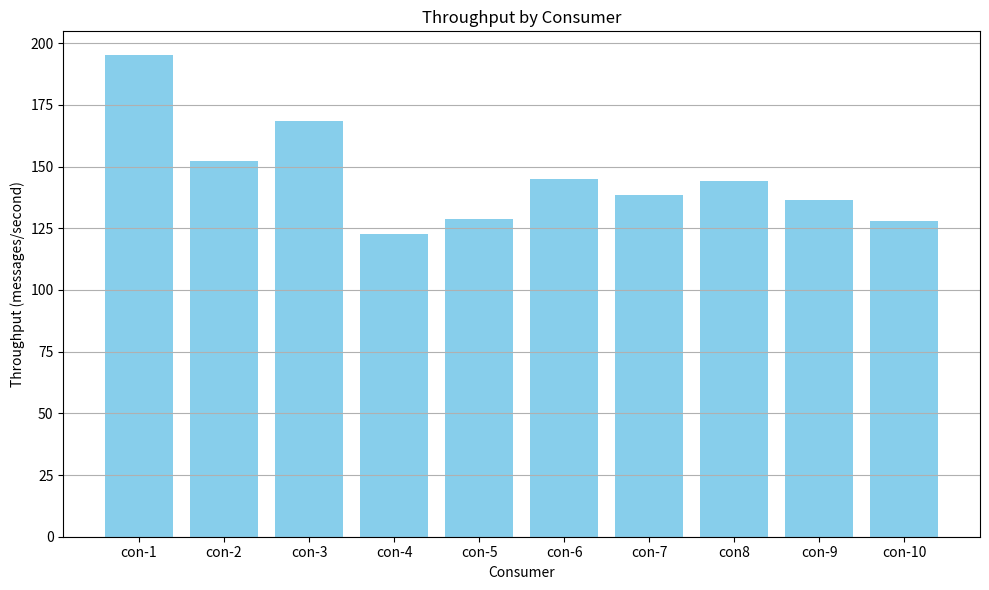

This chart was generated by the following Python code:
from datetime import datetime
import pandas as pd
import matplotlib.pyplot as plt

# Data as a dictionary
data = {
    "Start Time": [
        "2024-11-30 01:25:37", "2024-11-30 01:25:39", "2024-11-30 01:25:39", 
        "2024-11-30 01:25:40", "2024-11-30 01:25:41", "2024-11-30 01:25:41", 
        "2024-11-30 01:25:43", "2024-11-30 01:25:45", "2024-11-30 01:25:49", 
        "2024-11-30 01:25:53"
    ],
    "End Time": [
        "2024-11-30 01:26:02", "2024-11-30 01:26:02", "2024-11-30 01:26:02",
        "2024-11-30 01:26:02", "2024-11-30 01:26:02", "2024-11-30 01:26:08",
        "2024-11-30 01:26:08", "2024-11-30 01:26:08", "2024-11-30 01:26:08",
        "2024-11-30 01:26:08"
    ],
    "Total Messages Processed": [4876, 3500, 3876, 2700, 2700, 3912, 3462, 3311, 2595, 1920],
    "Consumer Number": ["con-1", "con-2", "con-3", "con-4", "con-5", "con-6", "con-7", "con8", "con-9", "con-10"]
}

# Convert the data into a DataFrame
df = pd.DataFrame(data)

# Calculate throughput for each consumer
def calculate_throughput(row):
    start_time = datetime.strptime(row["Start Time"], "%Y-%m-%d %H:%M:%S")
    end_time = datetime.strptime(row["End Time"], "%Y-%m-%d %H:%M:%S")
    elapsed_time = (end_time - start_time).total_seconds()
    return row["Total Messages Processed"] / elapsed_time

df["Throughput (messages/second)"] = df.apply(calculate_throughput, axis=1)

# Plot throughput for each consumer
plt.figure(figsize=(10, 6))
plt.bar(df["Consumer Number"], df["Throughput (messages/second)"], color='skyblue')
plt.title("Throughput by Consumer")
plt.xlabel("Consumer")
plt.ylabel("Throughput (messages/second)")
plt.grid(axis='y')
plt.tight_layout()
plt.show()
